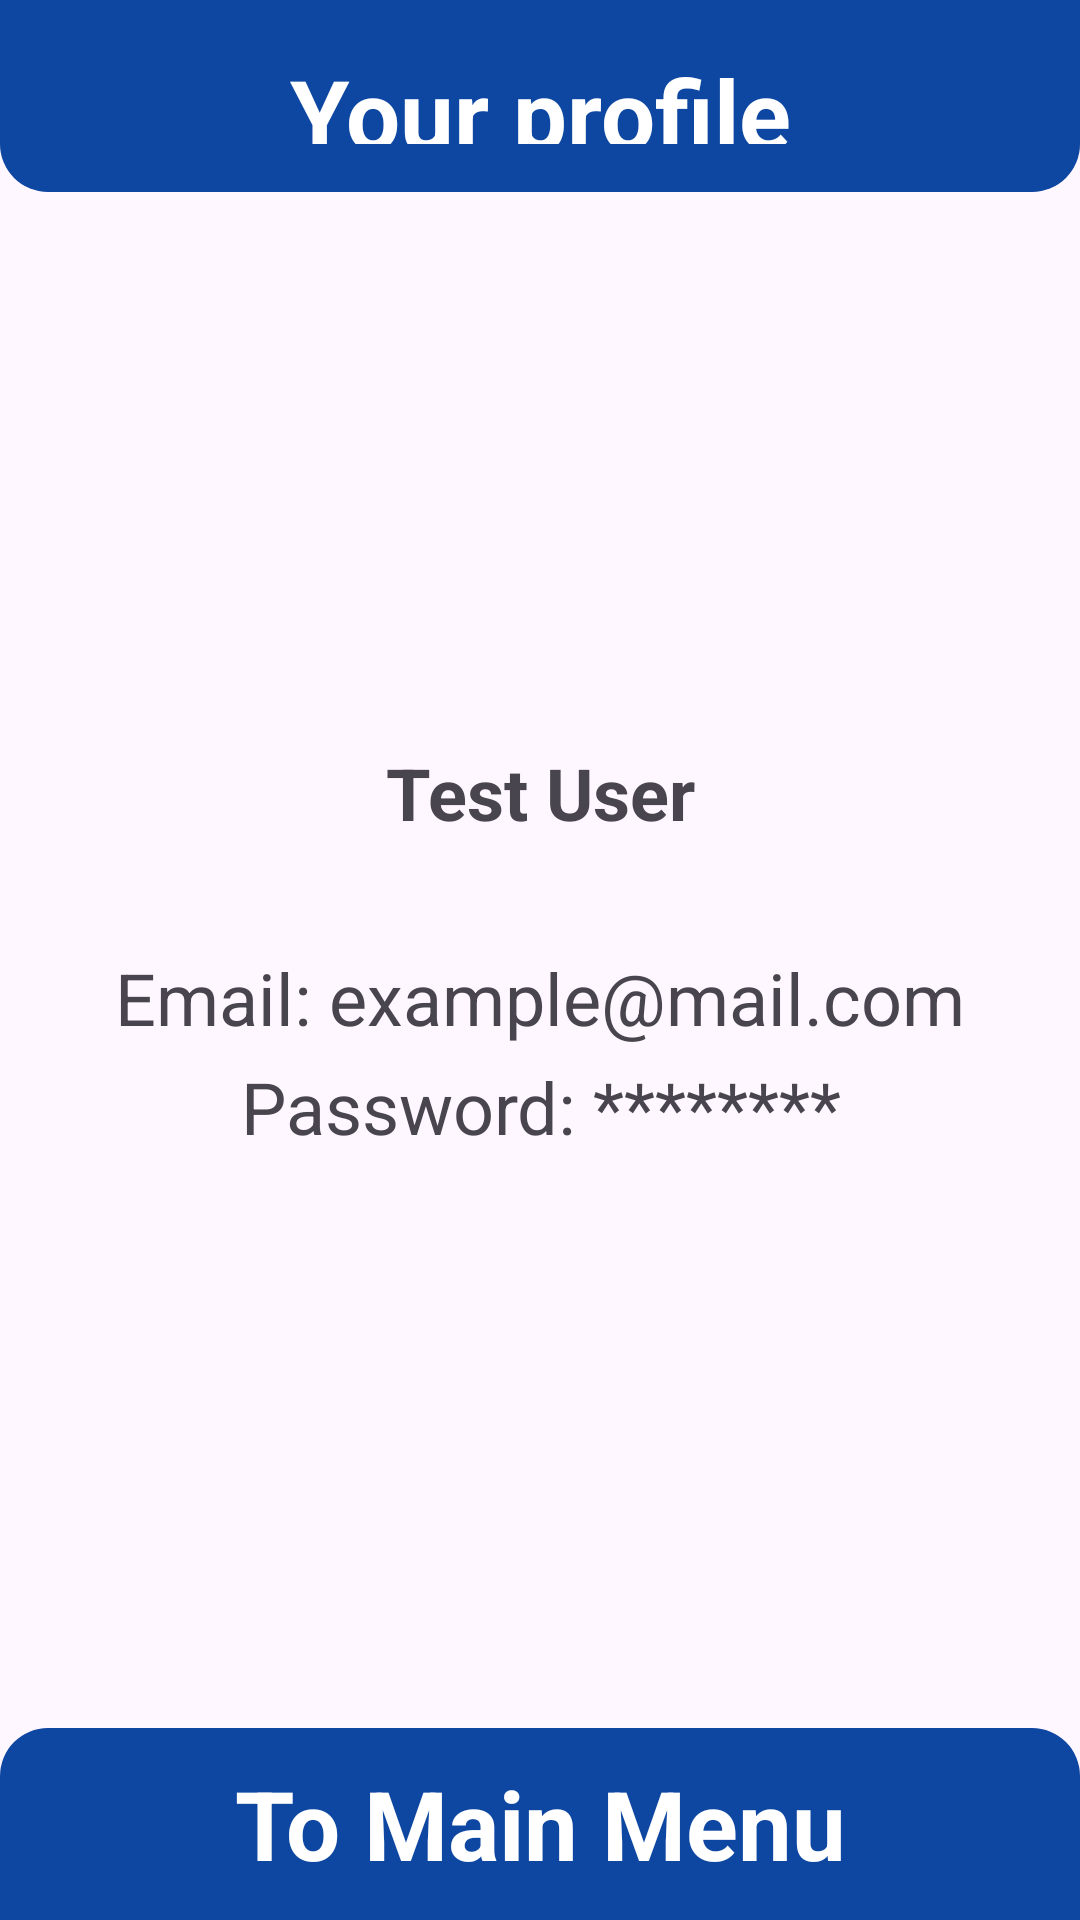

Android layout source for this screen:
<!-- AndroidManifest.xml: application theme Theme.TestApp -->
<!-- res/layout/fragment_profile.xml -->
<?xml version="1.0" encoding="utf-8"?>
<androidx.constraintlayout.widget.ConstraintLayout xmlns:android="http://schemas.android.com/apk/res/android"
    xmlns:app="http://schemas.android.com/apk/res-auto"
    xmlns:tools="http://schemas.android.com/tools"
    android:layout_width="match_parent"
    android:layout_height="match_parent"
    tools:context=".Fragments.ProfileFragment">
    <TextView
        android:id="@+id/tv_profile_title"
        android:layout_width="0dp"
        android:layout_height="0dp"
        android:background="@drawable/rounded_rectangle"
        android:gravity="center"
        android:padding="16dp"
        android:text="@string/tv_profile_title"
        android:textColor="@android:color/white"
        android:textSize="32sp"
        android:textStyle="bold"
        app:layout_constraintEnd_toEndOf="parent"
        app:layout_constraintHeight_percent="0.1"
        app:layout_constraintStart_toStartOf="parent"
        app:layout_constraintTop_toTopOf="parent"
        app:layout_constraintWidth_percent="1" />
    <ImageView
        android:id="@+id/iv_user_icon"
        android:layout_width="0dp"
        android:layout_height="0dp"
        android:layout_gravity="center"
        android:layout_marginTop="16dp"
        android:padding="8dp"
        android:src="@drawable/ic_profile"
        app:layout_constraintEnd_toEndOf="parent"
        app:layout_constraintHeight_percent="0.25"
        app:layout_constraintStart_toStartOf="parent"
        app:layout_constraintTop_toBottomOf="@id/tv_profile_title"
        app:layout_constraintWidth_percent="1" />
    <TextView
        android:id="@+id/tv_username"
        android:layout_width="wrap_content"
        android:layout_height="wrap_content"
        android:layout_marginTop="8dp"
        android:text="@string/tv_username"
        android:textSize="24sp"
        android:textStyle="bold"
        app:layout_constraintEnd_toEndOf="parent"
        app:layout_constraintStart_toStartOf="parent"
        app:layout_constraintTop_toBottomOf="@id/iv_user_icon" />
    <TextView
        android:id="@+id/tv_email"
        android:layout_width="wrap_content"
        android:layout_height="wrap_content"
        android:layout_marginTop="36dp"
        android:text="@string/tv_email"
        android:textSize="24sp"
        app:layout_constraintEnd_toEndOf="parent"
        app:layout_constraintStart_toStartOf="parent"
        app:layout_constraintTop_toBottomOf="@id/tv_username" />
    <TextView
        android:id="@+id/tv_password"
        android:layout_width="wrap_content"
        android:layout_height="wrap_content"
        android:layout_marginTop="4dp"
        android:text="@string/tv_password"
        android:textSize="24sp"
        app:layout_constraintEnd_toEndOf="parent"
        app:layout_constraintHorizontal_bias="0.502"
        app:layout_constraintStart_toStartOf="parent"
        app:layout_constraintTop_toBottomOf="@id/tv_email" />
    <FrameLayout
        android:layout_width="0dp"
        android:layout_height="0dp"
        app:layout_constrainedWidth="false"
        app:layout_constraintBottom_toBottomOf="parent"
        app:layout_constraintHeight_percent="0.1"
        app:layout_constraintWidth_percent="1"
        tools:ignore="MissingConstraints">
        <ImageButton
            android:id="@+id/btn_home"
            android:layout_width="match_parent"
            android:layout_height="match_parent"
            android:background="@drawable/rounded_rectangle"
            android:contentDescription="@string/btn_home"
            android:padding="16dp"
            android:rotation="180"
            app:layout_constraintHeight_percent="0.1"
            app:layout_constraintWidth_percent="1" />
        <TextView
            android:id="@+id/textView"
            android:layout_width="match_parent"
            android:layout_height="match_parent"
            android:gravity="center"
            android:text="@string/btn_home"
            android:textColor="@color/white"
            android:textSize="32sp"
            android:textStyle="bold"
            tools:ignore="MissingConstraints" />
    </FrameLayout>
</androidx.constraintlayout.widget.ConstraintLayout>
<!-- resources referenced by this layout -->
<resources>
  <color name="white">#FFFFFFFF</color>
  <!-- drawable rounded_rectangle (drawable) -->
  <?xml version="1.0" encoding="utf-8"?>
  <shape xmlns:android="http://schemas.android.com/apk/res/android">
      <solid android:color="@color/blue" />
      <corners
          android:bottomLeftRadius="16dp"
          android:bottomRightRadius="16dp" />
  </shape>
  <string name="btn_home">To Main Menu</string>
  <string name="tv_email">Email: example@mail.com</string>
  <string name="tv_password">Password: ********</string>
  <string name="tv_profile_title">Your profile</string>
  <string name="tv_username" translatable="false">Test User</string>
  <style name="Theme.TestApp" parent="Base.Theme.TestApp" />
  <color name="blue">#0D47A1</color>
  <style name="Base.Theme.TestApp" parent="Theme.Material3.DayNight.NoActionBar">
          
          
          
          <item name="colorDivider">@color/colorDividerLight</item>
      </style>
  <color name="colorDividerLight">#000000</color>
</resources>
